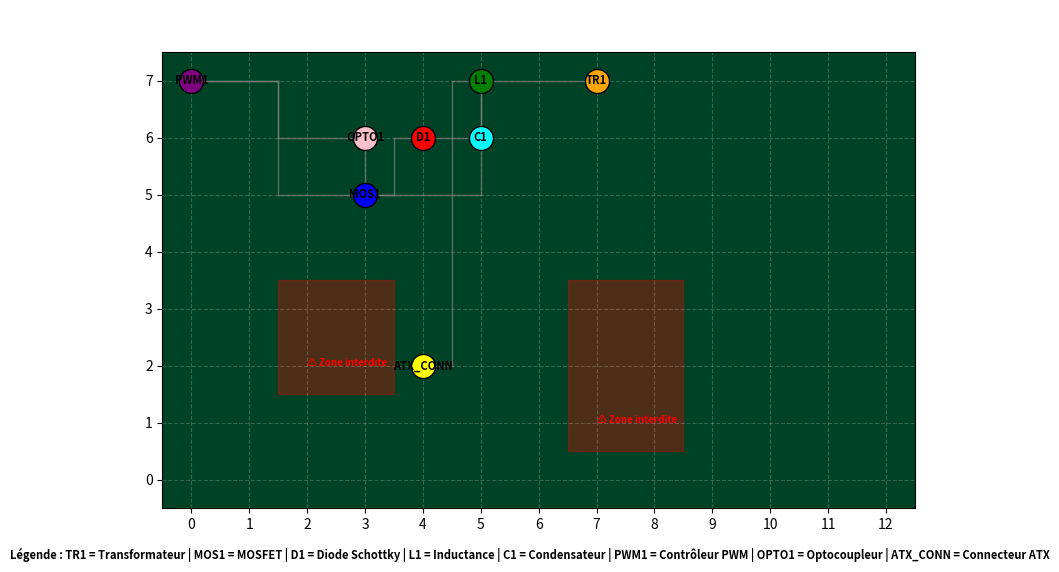

Here is the Python script that generated this plot:
## C’est ton utilitaire d’optimisation.Il génère plusieurs placements, choisit le meilleur (selon coût réel) et l’affiche.

import matplotlib.pyplot as plt
import math
import random

# === Netlist ===
NETLIST = [
    ("TR1", "MOS1"),
    ("MOS1", "D1"),
    ("D1", "L1"),
    ("L1", "C1"),
    ("C1", "ATX_CONN"),
    ("PWM1", "MOS1"),
    ("PWM1", "OPTO1"),
    ("OPTO1", "MOS1"),
]

# Zones interdites
KEEP_OUT_ZONES = [(2, 2, 3, 3), (7, 1, 8, 3)]

# Composants
COMPONENTS = ["TR1", "MOS1", "D1", "L1", "C1", "PWM1", "OPTO1", "ATX_CONN"]

# Couleurs + légende explicative
COMP_INFO = {
    "TR1": ("orange", "Transformateur"),
    "MOS1": ("blue", "MOSFET"),
    "D1": ("red", "Diode Schottky"),
    "L1": ("green", "Inductance"),
    "C1": ("cyan", "Condensateur"),
    "PWM1": ("purple", "Contrôleur PWM"),
    "OPTO1": ("pink", "Optocoupleur"),
    "ATX_CONN": ("yellow", "Connecteur ATX")
}

# === Vérifie si une case est dans une zone interdite ===
def is_in_keepout(x, y, keepouts):
    for (x1, y1, x2, y2) in keepouts:
        if x1 <= x <= x2 and y1 <= y <= y2:
            return True
    return False

# === Générer un placement aléatoire ===
def generate_random_placement(grid_size=(12, 8), keep_out=KEEP_OUT_ZONES):
    placement = {}
    occupied = set()
    for comp in COMPONENTS:
        while True:
            x = random.randint(0, grid_size[0] - 1)
            y = random.randint(0, grid_size[1] - 1)
            if (x, y) not in occupied and not is_in_keepout(x, y, keep_out):
                placement[comp] = (x, y)
                occupied.add((x, y))
                break
    return placement

# === Calcul du coût réel ===
def calculate_cost(placement, netlist):
    total_distance = 0
    for comp1, comp2 in netlist:
        x1, y1 = placement[comp1]
        x2, y2 = placement[comp2]
        total_distance += math.hypot(x2 - x1, y2 - y1)
    return total_distance

# === Visualisation du meilleur placement ===
def plot_best_placement(placement, cost, keepouts):
    fig, ax = plt.subplots(figsize=(8, 6))
    ax.set_facecolor("#004225")
    ax.set_xlim(-0.5, 12.5)
    ax.set_ylim(-0.5, 7.5)
    ax.set_xticks(range(13))
    ax.set_yticks(range(8))
    ax.grid(True, color="white", linestyle="--", alpha=0.2)

    # Zones interdites
    for (x1, y1, x2, y2) in keepouts:
        rect = plt.Rectangle((x1 - 0.5, y1 - 0.5),
                             x2 - x1 + 1, y2 - y1 + 1,
                             color="red", alpha=0.3)
        ax.add_patch(rect)
        ax.text(x1, y1, "⚠ Zone interdite", color="red", fontsize=7, weight="bold")

    # Composants
    for comp, (x, y) in placement.items():
        color, _ = COMP_INFO.get(comp, ("white", comp))
        ax.scatter(x, y, s=300, color=color, edgecolors="black", zorder=3)
        ax.text(x, y, comp, fontsize=8, ha="center", va="center", color="black", weight="bold")

    # Connexions en L
    for a, b in NETLIST:
        if a in placement and b in placement:
            x1, y1 = placement[a]
            x2, y2 = placement[b]
            xm = (x1 + x2) / 2
            ax.plot([x1, xm], [y1, y1], color="gray", linewidth=1, alpha=0.7)
            ax.plot([xm, xm], [y1, y2], color="gray", linewidth=1, alpha=0.7)
            ax.plot([xm, x2], [y2, y2], color="gray", linewidth=1, alpha=0.7)

    # Titre
    ax.set_title(f"Meilleur placement trouvé\nCoût = {cost:.2f}", fontsize=11, color="white")

    # Légende explicative
    legend_text = " | ".join([f"{k} = {v[1]}" for k, v in COMP_INFO.items()])
    plt.figtext(0.5, 0.01, f"Légende : {legend_text}", ha="center", fontsize=8, color="black", weight="bold")

    plt.tight_layout(rect=[0, 0.03, 1, 0.95])
    plt.show()

# === Main ===
if __name__ == "__main__":
    N = 300
    best_cost = float("inf")
    best_placement = None

    for _ in range(N):
        placement = generate_random_placement()
        cost = calculate_cost(placement, NETLIST)
        if cost < best_cost:
            best_cost = cost
            best_placement = placement

    # Résumé explicatif
    print(f"✅ Optimisation terminée : {N} placements testés")
    print(f"➡️  Meilleur coût trouvé : {best_cost:.2f}")
    print("📍 Placement choisi :")
    for comp, (x, y) in best_placement.items():
        print(f"   - {comp} ({COMP_INFO[comp][1]}) → ({x}, {y})")

    # Affichage graphique
    plot_best_placement(best_placement, best_cost, KEEP_OUT_ZONES)
